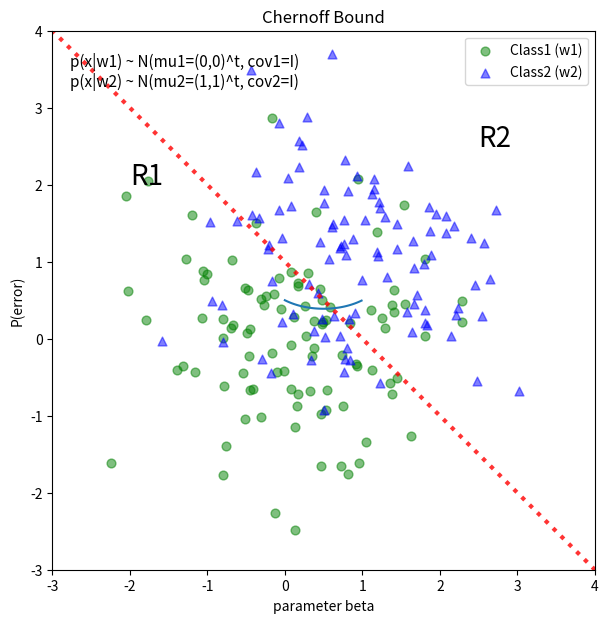

Reproduce this figure in Python.
%pylab inline

import numpy as np
from matplotlib import pyplot as plt

def decision_boundary(x_1):
    """ Calculates the x_2 value for plotting the decision boundary."""
    return -x_1 + 1

# Generate 100 random patterns for class1
mu_vec1 = np.array([0,0])
cov_mat1 = np.array([[1,0],[0,1]])
x1_samples = np.random.multivariate_normal(mu_vec1, cov_mat1, 100)
mu_vec1 = mu_vec1.reshape(1,2).T # to 1-col vector

# Generate 100 random patterns for class2
mu_vec2 = np.array([1,1])
cov_mat2 = np.array([[1,0],[0,1]])
x2_samples = np.random.multivariate_normal(mu_vec2, cov_mat2, 100)
mu_vec2 = mu_vec2.reshape(1,2).T # to 1-col vector

# Scatter plot
f, ax = plt.subplots(figsize=(7, 7))
ax.scatter(x1_samples[:,0], x1_samples[:,1], marker='o', color='green', s=40, alpha=0.5)
ax.scatter(x2_samples[:,0], x2_samples[:,1], marker='^', color='blue', s=40, alpha=0.5)
plt.legend(['Class1 (w1)', 'Class2 (w2)'], loc='upper right') 
plt.title('Densities of 2 classes with 100 bivariate random patterns each')
plt.ylabel('x2')
plt.xlabel('x1')
ftext = 'p(x|w1) ~ N(mu1=(0,0)^t, cov1=I)\np(x|w2) ~ N(mu2=(1,1)^t, cov2=I)'
plt.figtext(.15,.8, ftext, fontsize=11, ha='left')
plt.ylim([-3,4])
plt.xlim([-3,4])



# Plot decision boundary
x_1 = np.arange(-5, 5, 0.1)
bound = decision_boundary(x_1)
plt.annotate('R1', xy=(-2, 2), xytext=(-2, 2), size=20)
plt.annotate('R2', xy=(2.5, 2.5), xytext=(2.5, 2.5), size=20)
plt.plot(x_1, bound, color='r', alpha=0.8, linestyle=':', linewidth=3)

x_vec = np.linspace(*ax.get_xlim())
x_1 = np.arange(0, 100, 0.05)

plt.show()

def chernoff_bound(beta):
    return 0.5 * np.exp(-beta * (1-beta))

betas = np.arange(0, 1, 0.01)
c_bound = chernoff_bound(betas)

plt.plot(betas, c_bound)
plt.title('Chernoff Bound')
plt.ylabel('P(error)')
plt.xlabel('parameter beta')

plt.show()

from scipy.optimize import minimize

x0 = [0.39] # initial guess (here: guessed based on the plot)
res = minimize(chernoff_bound, x0, method='Nelder-Mead')
print(res)

def decision_rule(x_vec):
    """ Returns value for the decision rule of 2-d row vectors """
    x_1 = x_vec[0]
    x_2 = x_vec[1]
    return -x_1 - x_2 + 1

w1_as_w2, w2_as_w1 = 0, 0

for x in x1_samples:
    if decision_rule(x) < 0:
        w1_as_w2 += 1
for x in x2_samples:
    if decision_rule(x) > 0:
        w2_as_w1 += 1

emp_err = (w1_as_w2 + w2_as_w1) / float(len(x1_samples) + len(x2_samples))
    
print('Empirical Error: {}%'.format(emp_err * 100))

